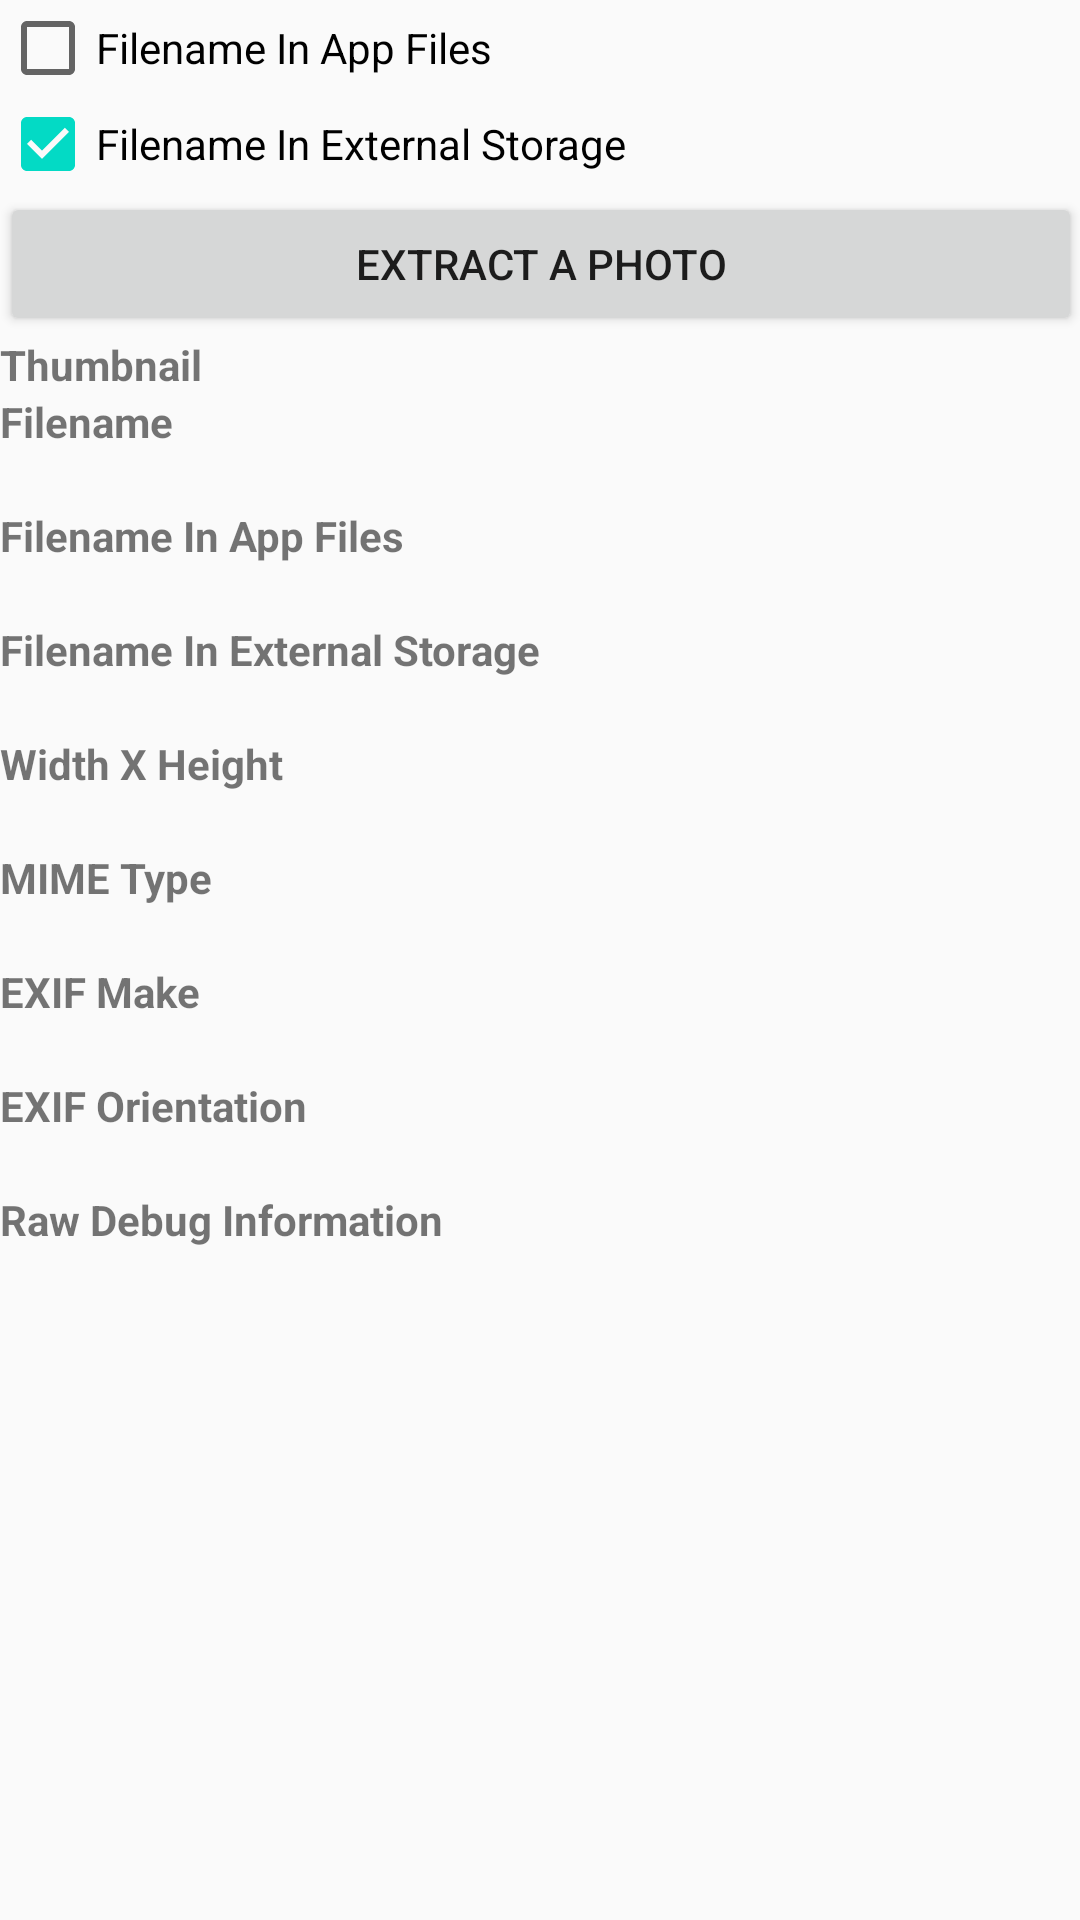

Android layout source for this screen:
<!-- AndroidManifest.xml: activity theme AppTheme.NoActionBar -->
<!-- res/layout/activity_main.xml -->
<?xml version="1.0" encoding="utf-8"?>
<ScrollView xmlns:android="http://schemas.android.com/apk/res/android"
            xmlns:app="http://schemas.android.com/apk/res-auto"
            xmlns:tools="http://schemas.android.com/tools"
            android:layout_width="match_parent"
            android:layout_height="match_parent"
            android:paddingBottom="@dimen/activity_vertical_margin"
            android:paddingLeft="@dimen/activity_horizontal_margin"
            android:paddingRight="@dimen/activity_horizontal_margin"
            android:paddingTop="@dimen/activity_vertical_margin"
            android:orientation="vertical"
            tools:context="uk.co.httpjmbtechnology.androidphotoextract.testapp.MainActivity"
            tools:showIn="@layout/activity_main">

    <LinearLayout
        android:layout_width="match_parent"
        android:layout_height="wrap_content"
        android:orientation="vertical">

        <CheckBox
            android:id="@+id/request_filename_app"
            android:layout_width="match_parent"
            android:layout_height="wrap_content"
            android:checked="false"
            android:text="@string/activity_main_filename_app"/>

        <CheckBox
            android:id="@+id/request_filename_external"
            android:layout_width="match_parent"
            android:layout_height="wrap_content"
            android:checked="true"
            android:text="@string/activity_main_filename_external_storage"/>

        <Button
            android:layout_width="match_parent"
            android:layout_height="wrap_content"
            android:text="@string/activity_main_button_pick"
            android:onClick="onClickExtract"/>

        <TextView
            android:layout_width="match_parent"
            android:layout_height="wrap_content"
            style="@style/label"
            android:text="@string/activity_main_thumbnail"/>

        <ImageView
            android:id="@+id/thumbnail"
            android:layout_width="wrap_content"
            android:layout_height="wrap_content" />

        <TextView
            android:layout_width="match_parent"
            android:layout_height="wrap_content"
            style="@style/label"
            android:text="@string/activity_main_filename"/>

        <TextView
            android:id="@+id/filename"
            android:layout_width="fill_parent"
            android:layout_height="wrap_content"/>

        <TextView
            android:layout_width="match_parent"
            android:layout_height="wrap_content"
            style="@style/label"
            android:text="@string/activity_main_filename_app"/>

        <TextView
            android:id="@+id/filename_app_files"
            android:layout_width="fill_parent"
            android:layout_height="wrap_content"/>

        <TextView
            android:layout_width="match_parent"
            android:layout_height="wrap_content"
            style="@style/label"
            android:text="@string/activity_main_filename_external_storage"/>

        <TextView
            android:id="@+id/filename_external_storage"
            android:layout_width="fill_parent"
            android:layout_height="wrap_content"/>

        <TextView
            android:layout_width="match_parent"
            android:layout_height="wrap_content"
            style="@style/label"
            android:text="@string/activity_main_width_height"/>

        <TextView
            android:id="@+id/width_x_height"
            android:layout_width="fill_parent"
            android:layout_height="wrap_content"/>

        <TextView
            android:layout_width="match_parent"
            android:layout_height="wrap_content"
            style="@style/label"
            android:text="@string/activity_main_mime_type"/>

        <TextView
            android:id="@+id/mime_type"
            android:layout_width="fill_parent"
            android:layout_height="wrap_content"/>

        <TextView
            android:layout_width="match_parent"
            android:layout_height="wrap_content"
            style="@style/label"
            android:text="@string/activity_main_exif_make"/>

        <TextView
            android:id="@+id/exif_make"
            android:layout_width="fill_parent"
            android:layout_height="wrap_content"/>

        <TextView
            android:layout_width="match_parent"
            android:layout_height="wrap_content"
            style="@style/label"
            android:text="@string/activity_main_exif_orientation"/>

        <TextView
            android:id="@+id/exif_orientation"
            android:layout_width="fill_parent"
            android:layout_height="wrap_content"/>

        <TextView
            android:layout_width="match_parent"
            android:layout_height="wrap_content"
            style="@style/label"
            android:text="@string/activity_main_raw_debug_info"/>

        <TextView
            android:id="@+id/raw_debug_information"
            android:layout_width="fill_parent"
            android:layout_height="wrap_content"/>

        <Button
            android:id="@+id/send_report"
            android:layout_width="match_parent"
            android:layout_height="wrap_content"
            android:text="@string/activity_main_send_report"
            android:visibility="gone"
            android:onClick="onClickSendReport"/>

    </LinearLayout>


</ScrollView>
<!-- resources referenced by this layout -->
<resources>
  <string name="activity_main_button_pick">Extract A Photo</string>
  <string name="activity_main_exif_make">EXIF Make</string>
  <string name="activity_main_exif_orientation">EXIF Orientation</string>
  <string name="activity_main_filename">Filename</string>
  <string name="activity_main_filename_app">Filename In App Files</string>
  <string name="activity_main_filename_external_storage">Filename In External Storage</string>
  <string name="activity_main_mime_type">MIME Type</string>
  <string name="activity_main_raw_debug_info">Raw Debug Information</string>
  <string name="activity_main_send_report">Email report</string>
  <string name="activity_main_thumbnail">Thumbnail</string>
  <string name="activity_main_width_height">Width X Height</string>
  <style name="label">
          <item name="android:textStyle">bold</item>
      </style>
  <style name="AppTheme.NoActionBar">
          <item name="windowActionBar">false</item>
          <item name="windowNoTitle">true</item>
      </style>
</resources>
